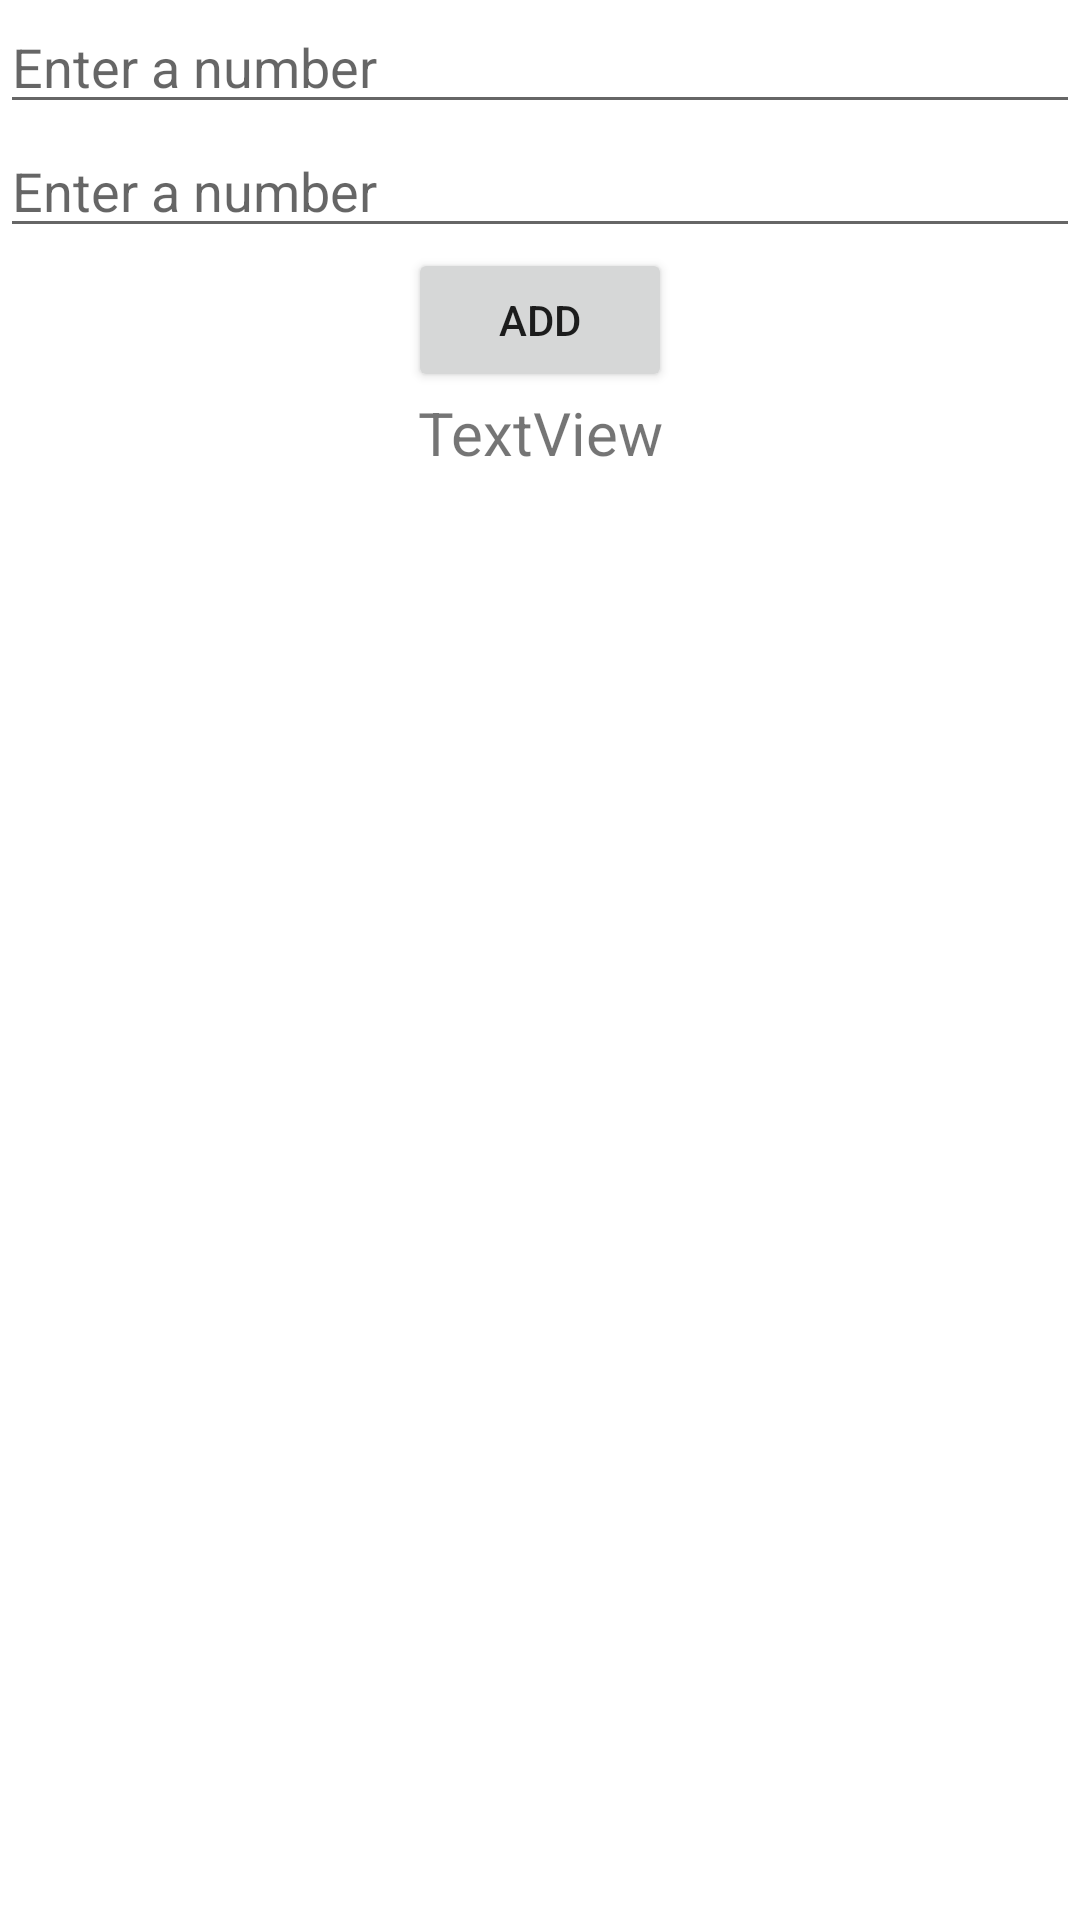

This screen was rendered from an Android layout file. Write that file and the resources it references.
<!-- AndroidManifest.xml: application theme Theme.Tutorialkotlin -->
<!-- res/layout/activity_calculator.xml -->
<?xml version="1.0" encoding="utf-8"?>
<RelativeLayout xmlns:android="http://schemas.android.com/apk/res/android"
    xmlns:app="http://schemas.android.com/apk/res-auto"
    xmlns:tools="http://schemas.android.com/tools"
    android:layout_width="match_parent"
    android:layout_height="match_parent"
    tools:context=".activities.CalculatorActivity">

    <EditText
        android:id="@+id/number"
        android:layout_width="match_parent"
        android:layout_height="wrap_content"
        android:ems="10"
        android:hint="Enter a number"
        android:inputType="number" />

    <EditText
        android:id="@+id/number2"
        android:layout_width="match_parent"
        android:layout_height="wrap_content"
        android:layout_below="@id/number"
        android:ems="10"
        android:hint="Enter a number"
        android:inputType="number" />

    <Button
        android:id="@+id/button"
        android:layout_width="wrap_content"
        android:layout_height="wrap_content"
        android:layout_below="@id/number2"
        android:layout_centerHorizontal="true"
        android:text="Add" />

    <TextView
        android:id="@+id/textView"
        android:layout_width="match_parent"
        android:layout_height="wrap_content"
        android:layout_below="@id/button"
        android:gravity="center"
        android:text="TextView"
        android:textSize="20sp" />
</RelativeLayout>
<!-- resources referenced by this layout -->
<resources>
  <style name="Theme.Tutorialkotlin" parent="Theme.MaterialComponents.DayNight.DarkActionBar">
          
          <item name="colorPrimary">@color/purple_500</item>
          <item name="colorPrimaryVariant">@color/purple_700</item>
          <item name="colorOnPrimary">@color/white</item>
          
          <item name="colorSecondary">@color/teal_200</item>
          <item name="colorSecondaryVariant">@color/teal_700</item>
          <item name="colorOnSecondary">@color/black</item>
          
          <item name="android:statusBarColor" tools:targetApi="l">?attr/colorPrimaryVariant</item>
          
      </style>
  <!-- not gathered from this repository: default colours our renderer supplied (Android Studio template values) -->
  <color name="purple_500">#FF6200EE</color>
  <color name="purple_700">#FF3700B3</color>
  <color name="teal_200">#FF03DAC5</color>
  <color name="teal_700">#FF018786</color>
  <color name="black">#FF000000</color>
  <color name="white">#FFFFFFFF</color>
</resources>
